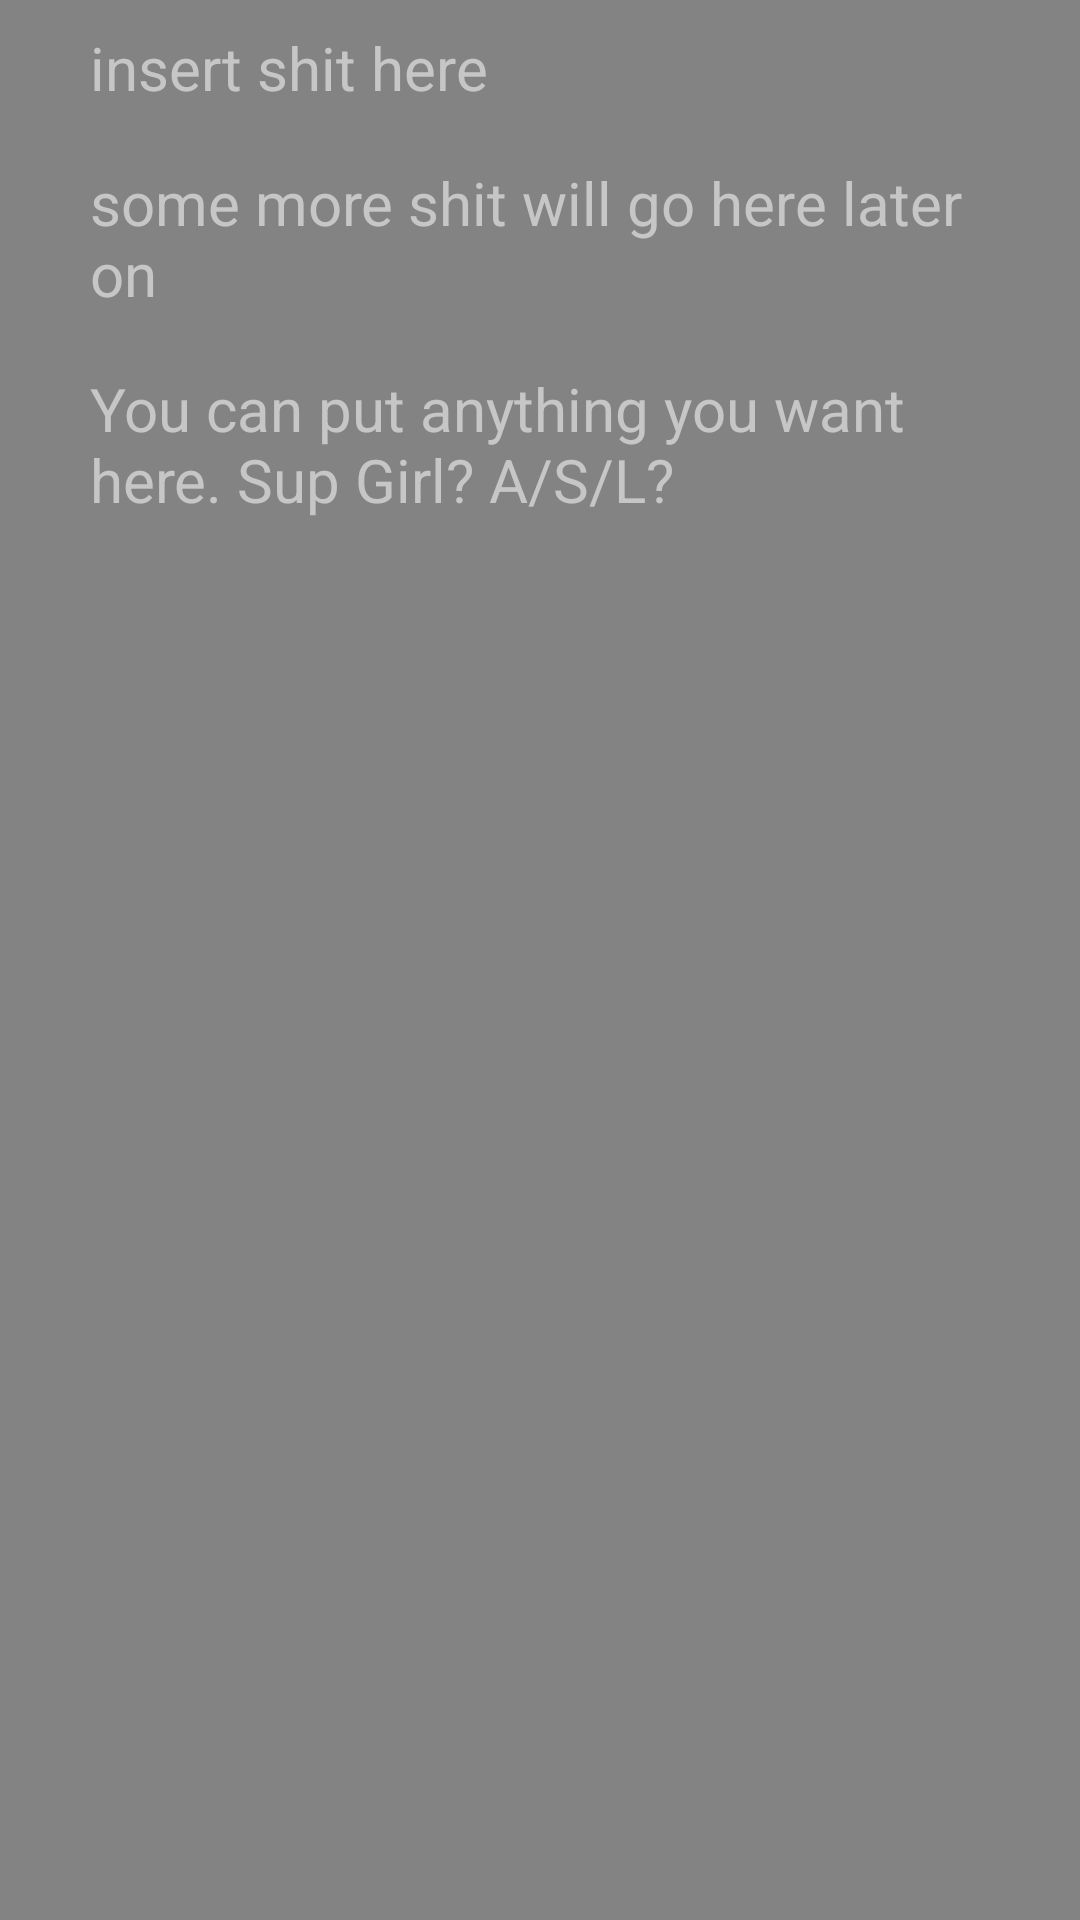

The Android layout XML behind this screen, and the referenced resources:
<!-- AndroidManifest.xml: application theme Nemo.A -->
<!-- res/layout/fragment_text.xml -->
<?xml version="1.0" encoding="utf-8"?>
<RelativeLayout xmlns:android="http://schemas.android.com/apk/res/android"
    android:layout_width="match_parent"
    android:layout_height="match_parent"
    android:background="@color/background"
    >

    <TextView
        android:id="@+id/txtAbout"
        android:layout_width="wrap_content"
        android:layout_height="wrap_content"
        android:text="@string/author"
        android:textAppearance="?android:attr/textAppearanceLarge"
        style="@style/about"
         />
    <TextView
        android:id="@+id/txtCredit"
        android:layout_width="wrap_content"
        android:layout_height="wrap_content"
        android:text="@string/credit"
        android:layout_below="@+id/txtAbout"
        android:textAppearance="?android:attr/textAppearanceLarge"
        style="@style/about"
         />
    <TextView
        android:id="@+id/txtBullshit"
        android:layout_width="wrap_content"
        android:layout_height="wrap_content"
        android:text="@string/just_some_bullshit"
        android:layout_below="@+id/txtCredit"
        android:textAppearance="?android:attr/textAppearanceLarge"
        style="@style/about" 
        />

</RelativeLayout>
<!-- resources referenced by this layout -->
<resources>
  <color name="background">#7F060606</color>
  <string name="author">insert shit here</string>
  <string name="credit">some more shit will go here later on</string>
  <string name="just_some_bullshit"> You can put anything you want here. Sup Girl? A/S/L?</string>
  <style name="about">
          <item name="android:textColor">@color/text</item>
          <item name="android:textSize">20.0dip</item>
          
          <item name="android:layout_marginTop">5dip</item>
          <item name="android:layout_marginBottom">5dip</item>
          <item name="android:layout_marginLeft">20dip</item>
          <item name="android:layout_marginRight">20dip</item>
          
          <item name="android:paddingTop">4dip</item>
          <item name="android:paddingBottom">4dip</item>
          <item name="android:paddingLeft">10dip</item>
          <item name="android:paddingRight">10dip</item>
            
          <item name="android:layout_gravity">center</item>
          <item name="android:layout_height">wrap_content</item>
          <item name="android:layout_width">fill_parent</item>      
      </style>
  <style name="Nemo.A" parent="Nemo.AsTheme">
          <item name="android:background">@color/background</item>
          <item name="android:actionBarStyle">@style/ActionBarStyle</item>
          <item name="android:actionBarTabStyle">@style/ActionBarTabStyle</item>
          <item name="android:colorBackgroundCacheHint">@color/background</item>
          <item name="android:windowShowWallpaper">true</item>
      </style>
  <color name="text">#FFC6C6C6</color>
  <style name="Nemo.AsTheme" parent="android:style/Theme.Holo.Light.DarkActionBar" />
  <style name="ActionBarStyle" parent="@android:style/Widget.Holo.Light.ActionBar.Solid.Inverse">
          <item name="android:icon">@drawable/icon</item>
          <item name="android:background">@color/actionBar</item>
      </style>
  <style name="ActionBarTabStyle" parent="@android:style/Widget.Holo.ActionBar.TabView">
          <item name="android:background">@drawable/tab_indicator_ab</item>
      </style>
  <color name="actionBar">#7F000000</color>
</resources>
